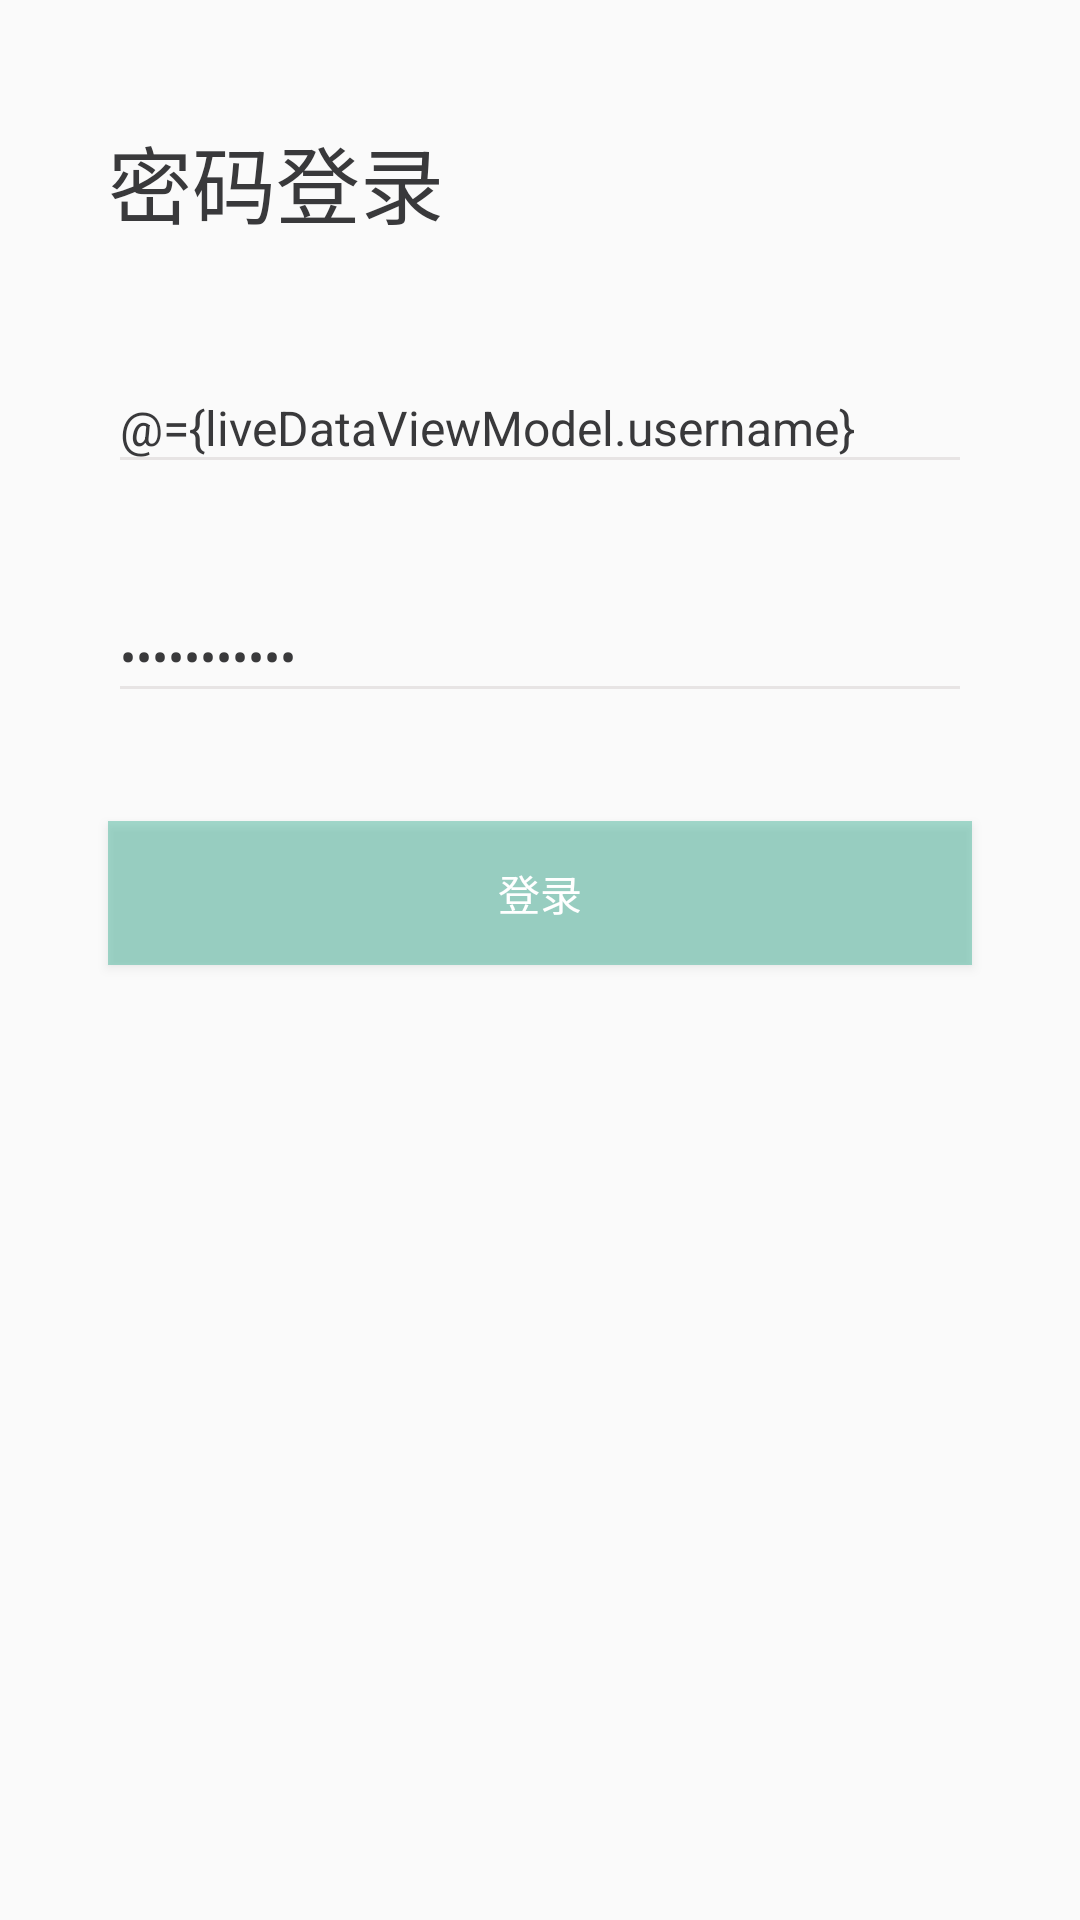

Here is an Android app screen rendered from its layout file. Give the layout XML and the strings, colors and styles it references.
<!-- AndroidManifest.xml: application theme AppTheme -->
<!-- res/layout/activity_live_data.xml -->
<?xml version="1.0" encoding="utf-8"?>
<layout xmlns:android="http://schemas.android.com/apk/res/android"
    xmlns:app="http://schemas.android.com/apk/res-auto"
    xmlns:tools="http://schemas.android.com/tools">

    <data>

        <variable
            name="liveDataViewModel"
            type="com.example.mvvmgithub.viewmodel.LiveDataViewModel" />
    </data>

    <androidx.constraintlayout.widget.ConstraintLayout
        android:layout_width="match_parent"
        android:layout_height="match_parent"
        tools:context=".activity.PsdLoginActivity">

        <TextView
            android:id="@+id/psd_enter_tv"
            android:layout_width="wrap_content"
            android:layout_height="wrap_content"
            android:layout_marginLeft="36dp"
            android:layout_marginTop="40dp"
            android:text="密码登录"
            android:textColor="#39393b"
            android:textSize="28sp"
            app:layout_constraintLeft_toLeftOf="parent"
            app:layout_constraintTop_toTopOf="parent" />


        <EditText
            android:id="@+id/psd_nickname_edit"
            android:layout_width="match_parent"
            android:layout_height="wrap_content"
            android:layout_marginLeft="36dp"
            android:layout_marginTop="40dp"
            android:layout_marginRight="36dp"
            android:hint="请输入账号"
            android:text="@={liveDataViewModel.username}"
            android:textColor="#39393b"
            android:textColorHint="#cfd2d7"
            android:textSize="16sp"
            android:theme="@style/MyEditTest"
            app:layout_constraintLeft_toLeftOf="parent"
            app:layout_constraintRight_toRightOf="parent"
            app:layout_constraintTop_toBottomOf="@id/psd_enter_tv" />


        <EditText
            android:id="@+id/psd_edit"
            android:layout_width="match_parent"
            android:layout_height="wrap_content"
            android:layout_marginLeft="36dp"
            android:layout_marginTop="36dp"
            android:layout_marginRight="36dp"
            android:hint="请输入密码"
            android:inputType="textPassword"
            android:maxLength="11"
            android:text="@={liveDataViewModel.encryptPwd}"
            android:textColor="#39393b"
            android:textColorHint="#cfd2d7"
            android:textSize="16sp"
            android:theme="@style/MyEditTest"
            app:layout_constraintLeft_toLeftOf="parent"
            app:layout_constraintRight_toRightOf="parent"
            app:layout_constraintTop_toBottomOf="@id/psd_nickname_edit" />


        <Button
            android:id="@+id/achieve_sms_bt"
            android:layout_width="match_parent"
            android:layout_height="wrap_content"
            android:layout_marginLeft="36dp"
            android:layout_marginTop="36dp"
            android:layout_marginRight="36dp"
            android:background="#6622a888"
            android:onClick="@{(v)->liveDataViewModel.LiveDataOnClick(v)}"
            android:text="登录"
            android:textColor="#ffffff"
            app:layout_constraintTop_toBottomOf="@id/psd_edit" />


    </androidx.constraintlayout.widget.ConstraintLayout>
</layout>
<!-- resources referenced by this layout -->
<resources>
  <style name="MyEditTest" parent="Theme.AppCompat.Light">
          <item name="colorControlNormal">#e7e4e4</item>
          <item name="colorControlActivated">#e7e4e4</item>
      </style>
  <style name="AppTheme" parent="Theme.AppCompat.Light.DarkActionBar">
          
          <item name="colorPrimary">@color/colorPrimary</item>
          <item name="colorPrimaryDark">@color/colorPrimaryDark</item>
          <item name="colorAccent">@color/colorAccent</item>
      </style>
  <!-- not gathered from this repository: default colours our renderer supplied (Android Studio template values) -->
  <color name="colorPrimary">#FF6200EE</color>
  <color name="colorPrimaryDark">#FF3700B3</color>
  <color name="colorAccent">#FF03DAC5</color>
</resources>
